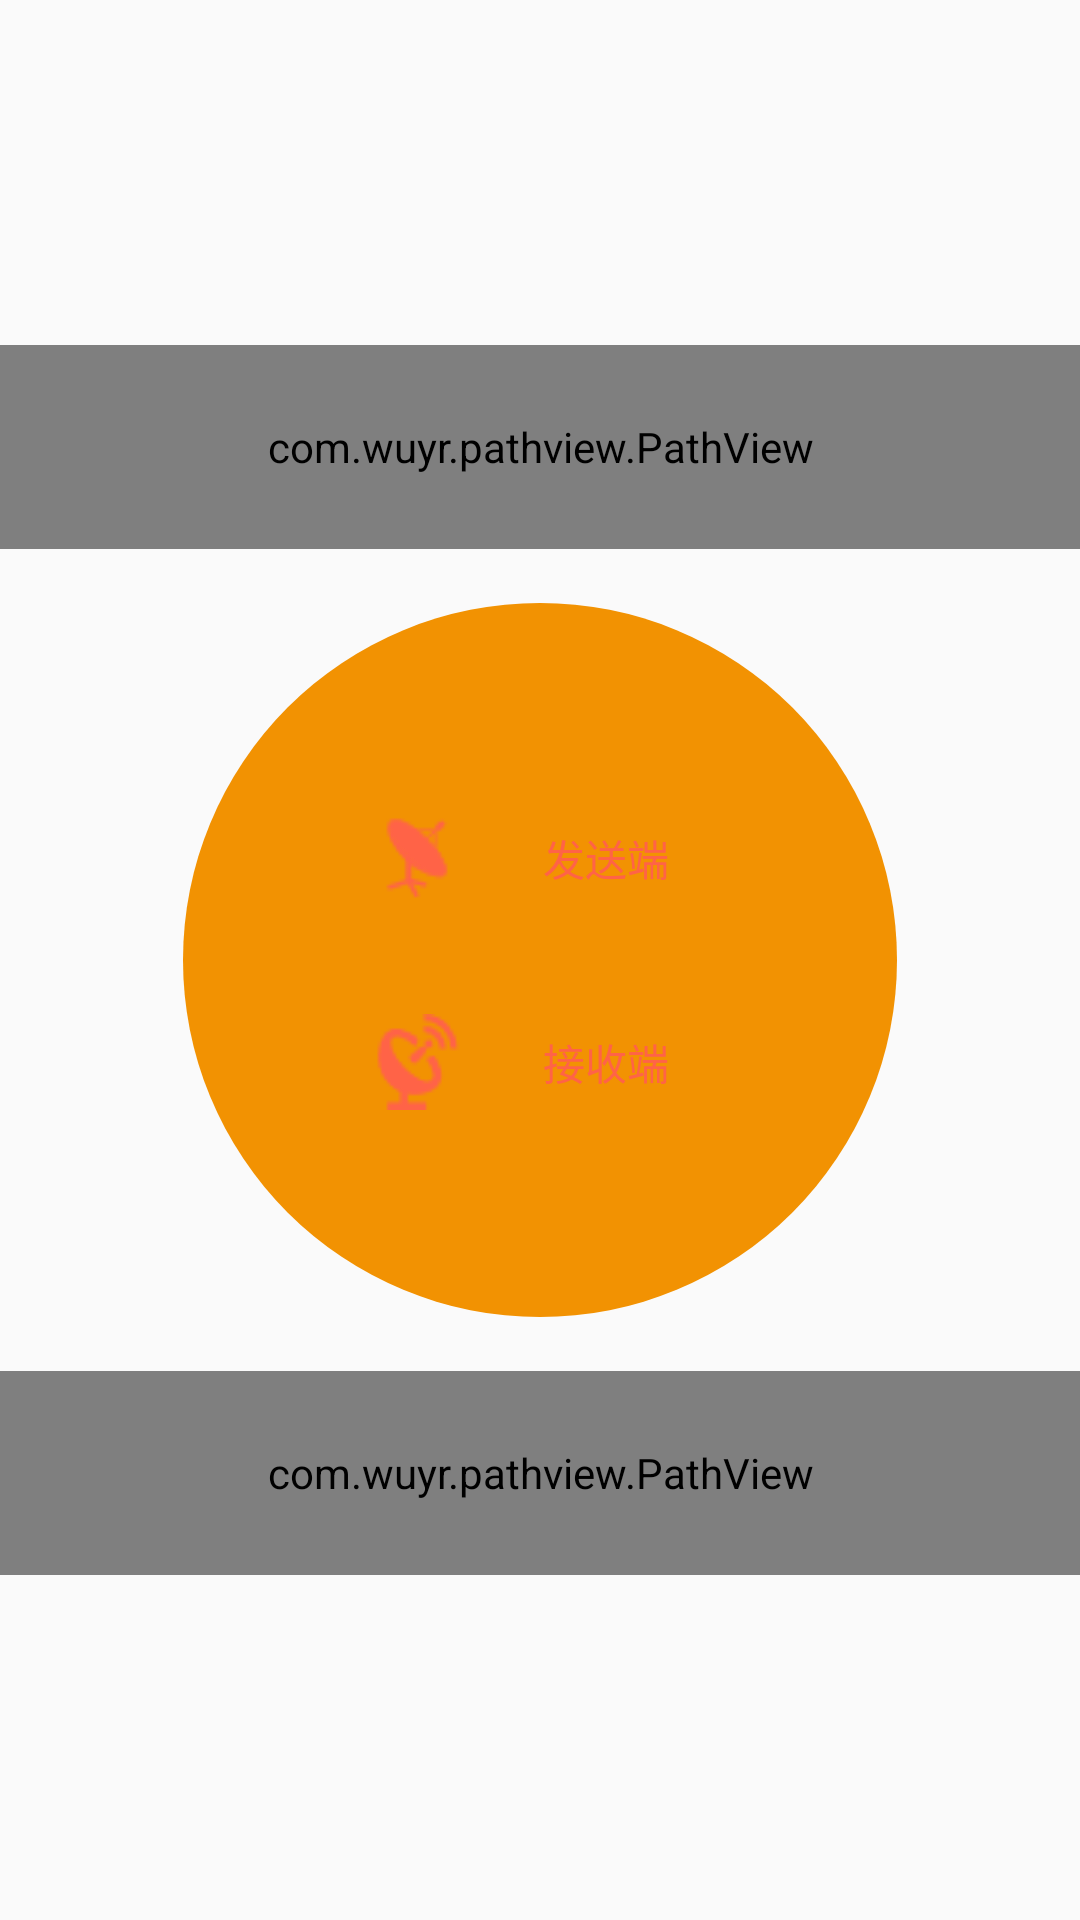

Write the Android layout XML for this screen, with the resource values it uses.
<!-- AndroidManifest.xml: application theme AppTheme -->
<!-- res/layout/fragment_blank.xml -->
<?xml version="1.0" encoding="utf-8"?>
<layout xmlns:android="http://schemas.android.com/apk/res/android"
    xmlns:tools="http://schemas.android.com/tools"
    xmlns:app="http://schemas.android.com/apk/res-auto">

    <data></data>

    <androidx.constraintlayout.widget.ConstraintLayout
        android:layout_width="match_parent"
        android:layout_height="match_parent">
        <LinearLayout
            android:id="@+id/buttonLl"
            android:layout_width="238dp"
            android:layout_height="238dp"
            app:layout_constraintStart_toStartOf="parent"
            app:layout_constraintEnd_toEndOf="parent"
            app:layout_constraintTop_toTopOf="parent"
            app:layout_constraintBottom_toBottomOf="parent"
            android:gravity="center"
            android:background="@drawable/round_theme_bg"
            android:orientation="vertical"
            tools:context=".view.fragment.BlankFragment">
            <Button
                android:id="@+id/fra_testApi"
                style="@style/buttonStyle_main"
                android:drawableStart="@drawable/sender"
                android:text="@string/sender" />
            <Button
                android:id="@+id/fra_tv"
                style="@style/buttonStyle_main"
                android:layout_marginTop="30dp"
                android:drawableStart="@drawable/receiver"
                android:text="@string/receiver"/>
        </LinearLayout>

        <com.wuyr.pathview.PathView
            android:id="@+id/pathView_up"
            android:layout_width="match_parent"
            android:layout_height="68dp"
            app:layout_constraintStart_toStartOf="parent"
            app:layout_constraintBottom_toTopOf="@id/buttonLl"
            android:layout_marginBottom="18dp" />
        <com.wuyr.pathview.PathView
            android:id="@+id/pathView_down"
            android:layout_width="match_parent"
            android:layout_height="68dp"
            app:layout_constraintStart_toStartOf="parent"
            app:layout_constraintTop_toBottomOf="@id/buttonLl"
            android:layout_marginTop="18dp" />
    </androidx.constraintlayout.widget.ConstraintLayout>
</layout>
<!-- resources referenced by this layout -->
<resources>
  <!-- drawable receiver: png bitmap (drawable, 591 bytes) -->
  <!-- drawable round_theme_bg (drawable) -->
  <?xml version="1.0" encoding="utf-8"?>
  <shape xmlns:android="http://schemas.android.com/apk/res/android"
      android:color="@android:color/white"
      android:shape="oval">
      <size android:width="10dp"
          android:height="10dp"/>
      <solid android:color="@color/theme_color" />
  </shape>
  <!-- drawable sender: png bitmap (drawable, 515 bytes) -->
  <string name="receiver">接收端</string>
  <string name="sender">发送端</string>
  <style name="buttonStyle_main">
          <item name="android:layout_width">138dp</item>
          <item name="android:layout_height">38dp</item>
          <item name="android:textAllCaps">false</item>
          <item name="android:paddingStart">12dp</item>
          <item name="android:textColor">@color/second_color</item>
          <item name="android:background">@drawable/radius_20dp_white_bg</item>
      </style>
  <style name="AppTheme" parent="Theme.AppCompat.Light.NoActionBar">
          
          <item name="colorPrimary">@color/colorPrimary</item>
          <item name="colorPrimaryDark">@color/colorPrimaryDark</item>
          <item name="colorAccent">@color/colorAccent</item>
      </style>
  <color name="theme_color">#F29202</color>
  <color name="second_color">#FF6347</color>
  <color name="colorPrimary">#F29202</color>
  <color name="colorPrimaryDark">#F29202</color>
  <color name="colorAccent">#FF6347</color>
</resources>
